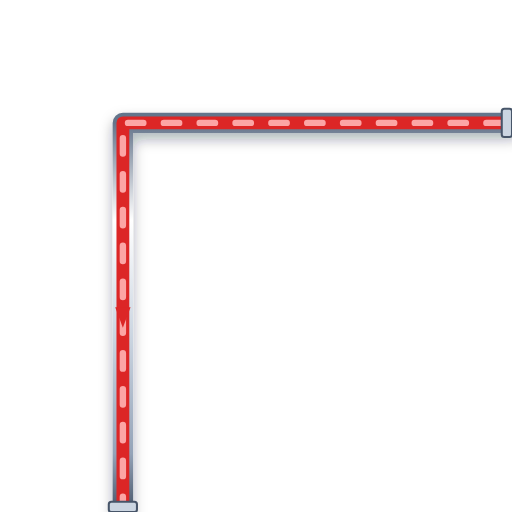
t = 0.00 s
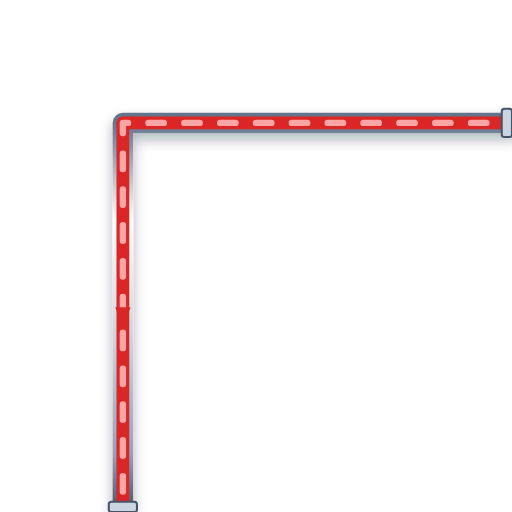
t = 0.20 s
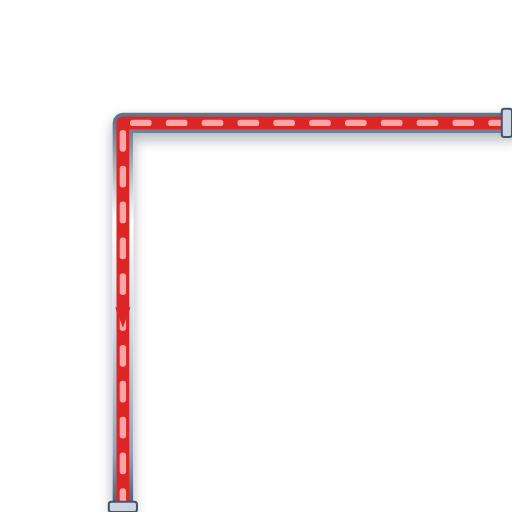
t = 0.40 s
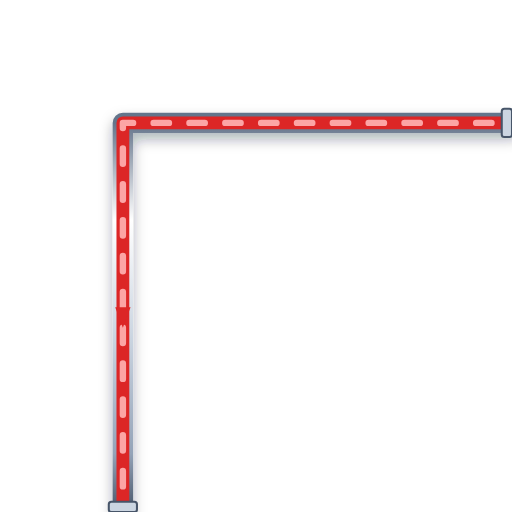
t = 0.60 s

The animated SVG that drew these frames (rendered in a browser with its animation timeline set to each time). Animation: 1 CSS @keyframes rule; one cycle of 0.80 s, repeats indefinitely.

<svg xmlns="http://www.w3.org/2000/svg" viewBox="0 0 200 200" width="200" height="200">
  <defs>
    <style>
      @keyframes p-flow-anim {
        from { stroke-dashoffset: 24; } to { stroke-dashoffset: 0; }
      }
      .anim-p-flow {
        stroke-dasharray: 6 8;
        animation: p-flow-anim 0.8s linear infinite;
      }
    </style>
    <filter id="ssPipeShadow" x="-15%" y="-15%" width="130%" height="130%">
      <feDropShadow dx="0" dy="2.5" stdDeviation="2.5" flood-color="#0f172a" flood-opacity="0.32" />
    </filter>
    <linearGradient id="ssPipeGradH" x1="0%" y1="0%" x2="0%" y2="100%">
      <stop offset="0%" stop-color="#64748b" /><stop offset="25%" stop-color="#ffffff" />
      <stop offset="55%" stop-color="#cbd5e1" /><stop offset="85%" stop-color="#94a3b8" /><stop offset="100%" stop-color="#475569" />
    </linearGradient>
  </defs>

  <!-- Stainless Steel 316 Outer Casing (8px with 3D Drop Shadow) -->
  <path d="M 200 48 L 48 48 L 48 200" stroke="url(#ssPipeGradH)" stroke-width="8" fill="none" stroke-linecap="round" stroke-linejoin="round" filter="url(#ssPipeShadow)"/>

  <!-- Process Fluid Core (5px) -->
  <path d="M 200 48 L 48 48 L 48 200" stroke="#DC2626" stroke-width="5" fill="none" stroke-linecap="round" stroke-linejoin="round"/>

  <!-- Animated Fluid Flow Stream Dashes (2.5px) -->
  <path d="M 200 48 L 48 48 L 48 200" stroke="#FCA5A5" stroke-width="2.5" fill="none" stroke-linejoin="round" stroke-linecap="round" class="anim-p-flow"/>

  <!-- Directional Flow Arrow -->
  <polygon points="45,120 48,128 51,120" fill="#DC2626" />

  <!-- ANSI Flange Connection Collars -->
  <rect x="196" y="42.5" width="4" height="11" rx="1" fill="#cbd5e1" stroke="#475569" stroke-width="0.8"/>
  <rect x="42.5" y="196" width="11" height="4" rx="1" fill="#cbd5e1" stroke="#475569" stroke-width="0.8"/>
</svg>
